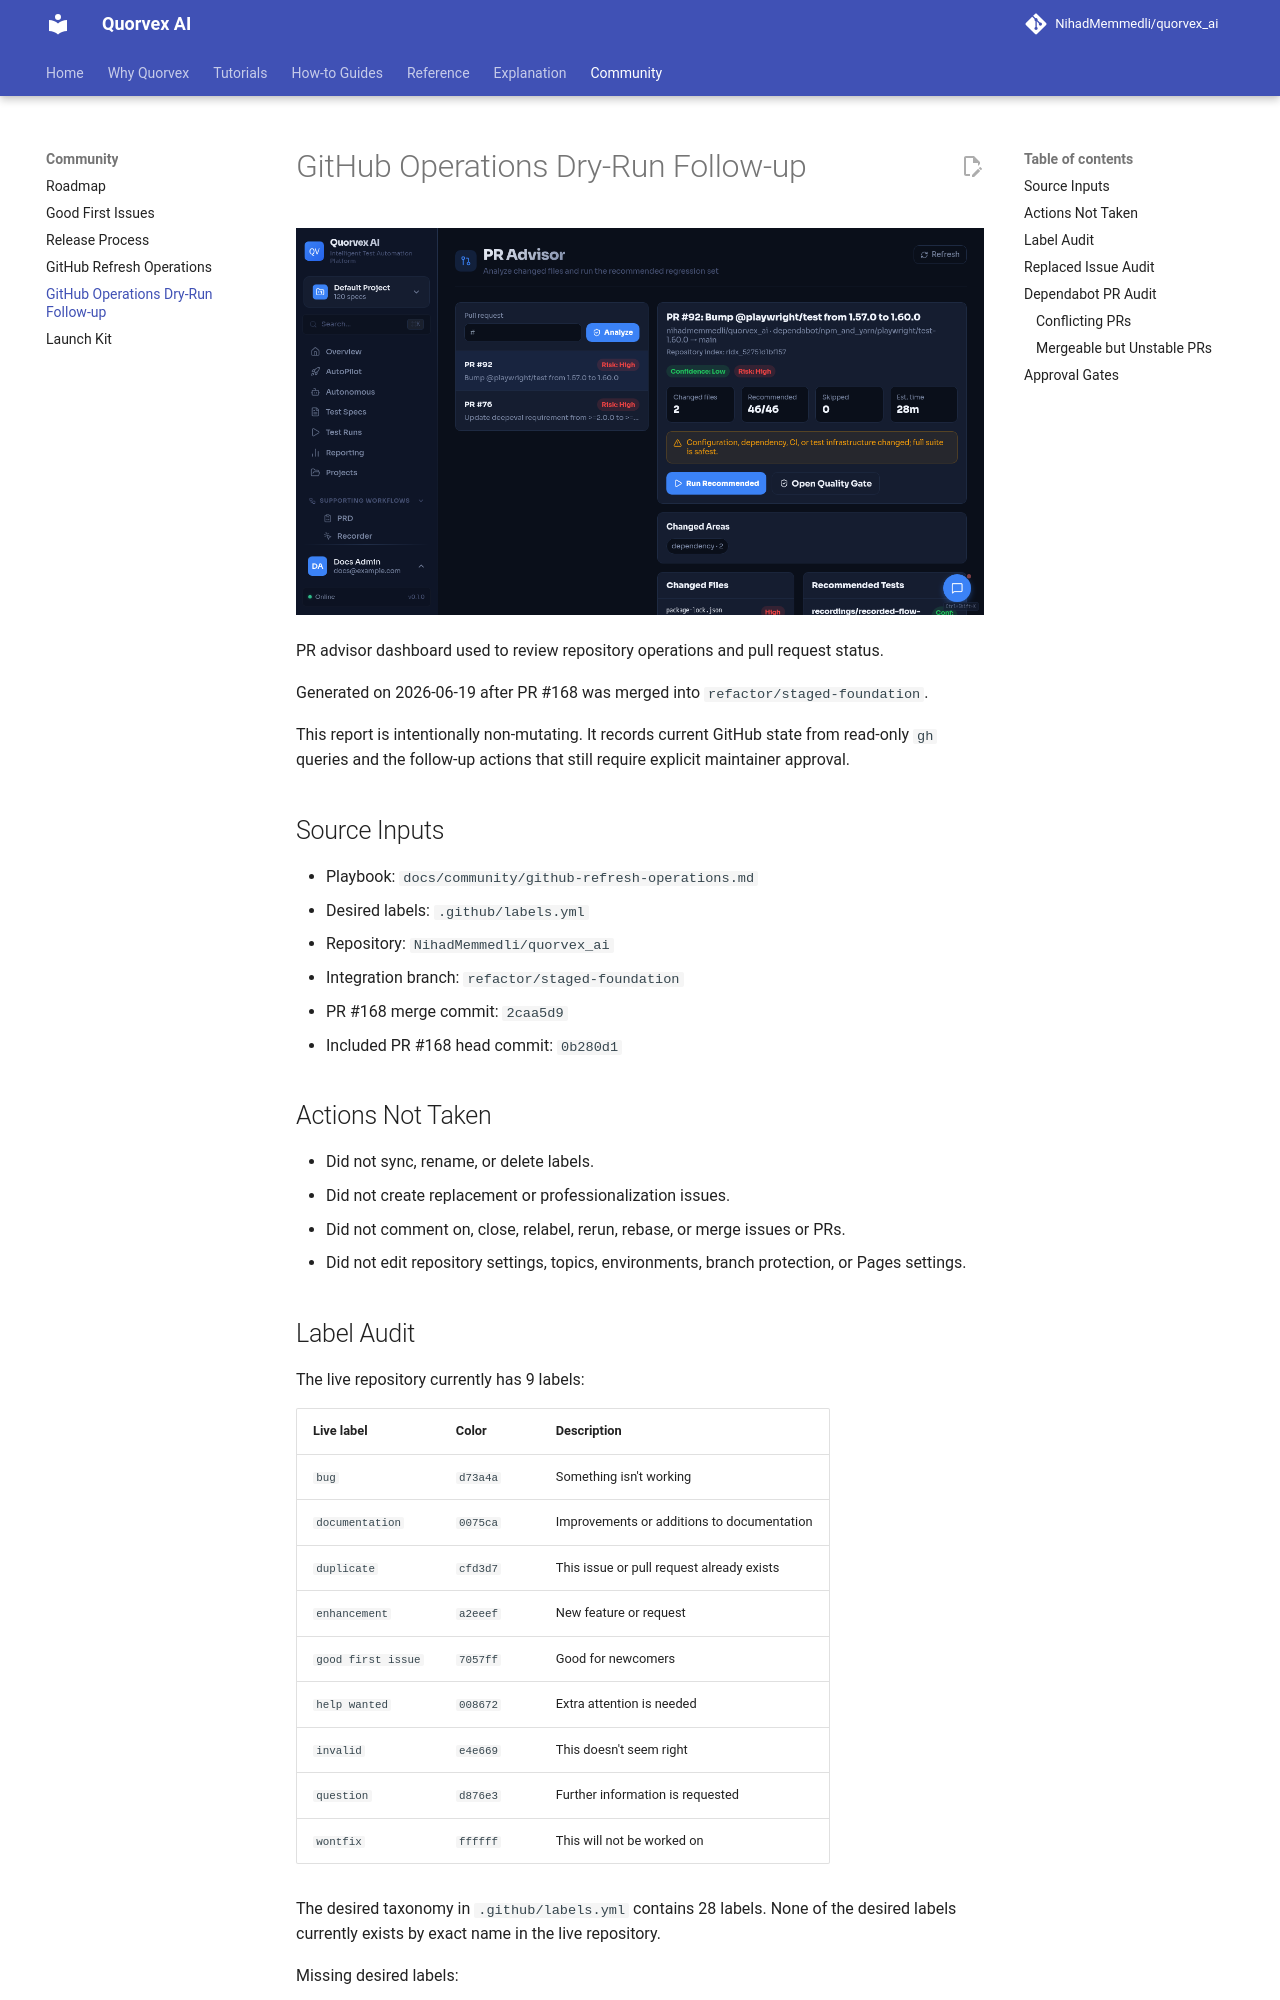

repository: karan01bhatt/5elements · page: community/github-operations-dry-run-followup/index.html · generator: mkdocs

# GitHub Operations Dry-Run Follow-up

![PR advisor dashboard used to review repository operations and pull request status](../assets/ui/pr-advisor.png)

<p class="caption">PR advisor dashboard used to review repository operations and pull request status.</p>

Generated on 2026-06-19 after PR #168 was merged into `refactor/staged-foundation`.

This report is intentionally non-mutating. It records current GitHub state from read-only `gh` queries and the follow-up actions that still require explicit maintainer approval.

## Source Inputs

- Playbook: `docs/community/github-refresh-operations.md`
- Desired labels: `.github/labels.yml`
- Repository: `NihadMemmedli/quorvex_ai`
- Integration branch: `refactor/staged-foundation`
- PR #168 merge commit: `2caa5d9`
- Included PR #168 head commit: `0b280d1`

## Actions Not Taken

- Did not sync, rename, or delete labels.
- Did not create replacement or professionalization issues.
- Did not comment on, close, relabel, rerun, rebase, or merge issues or PRs.
- Did not edit repository settings, topics, environments, branch protection, or Pages settings.

## Label Audit

The live repository currently has 9 labels:

| Live label | Color | Description |
| --- | --- | --- |
| `bug` | `d73a4a` | Something isn't working |
| `documentation` | `0075ca` | Improvements or additions to documentation |
| `duplicate` | `cfd3d7` | This issue or pull request already exists |
| `enhancement` | `a2eeef` | New feature or request |
| `good first issue` | `7057ff` | Good for newcomers |
| `help wanted` | `008672` | Extra attention is needed |
| `invalid` | `e4e669` | This doesn't seem right |
| `question` | `d876e3` | Further information is requested |
| `wontfix` | `ffffff` | This will not be worked on |

The desired taxonomy in `.github/labels.yml` contains 28 labels. None of the desired labels currently exists by exact name in the live repository.

Missing desired labels:

| Group | Labels |
| --- | --- |
| Type | `type:bug`, `type:enhancement`, `type:docs`, `type:maintenance`, `type:security` |
| Area | `area:backend`, `area:frontend`, `area:agents`, `area:playwright`, `area:docs`, `area:ci`, `area:docker`, `area:deployment`, `area:dependencies`, `area:tools`, `area:python`, `area:node` |
| Priority | `priority:p0`, `priority:p1`, `priority:p2`, `priority:p3` |
| Effort | `effort:small`, `effort:medium`, `effort:large` |
| Status | `status:needs-triage`, `status:ready`, `status:blocked`, `status:replaced` |

Existing live labels not declared in `.github/labels.yml`:

`bug`, `documentation`, `duplicate`, `enhancement`, `good first issue`, `help wanted`, `invalid`, `question`, `wontfix`

Dry-run recommendation: sync the 28 desired labels only after approval. Decide separately whether default labels should remain as aliases, be renamed, or be deleted.
